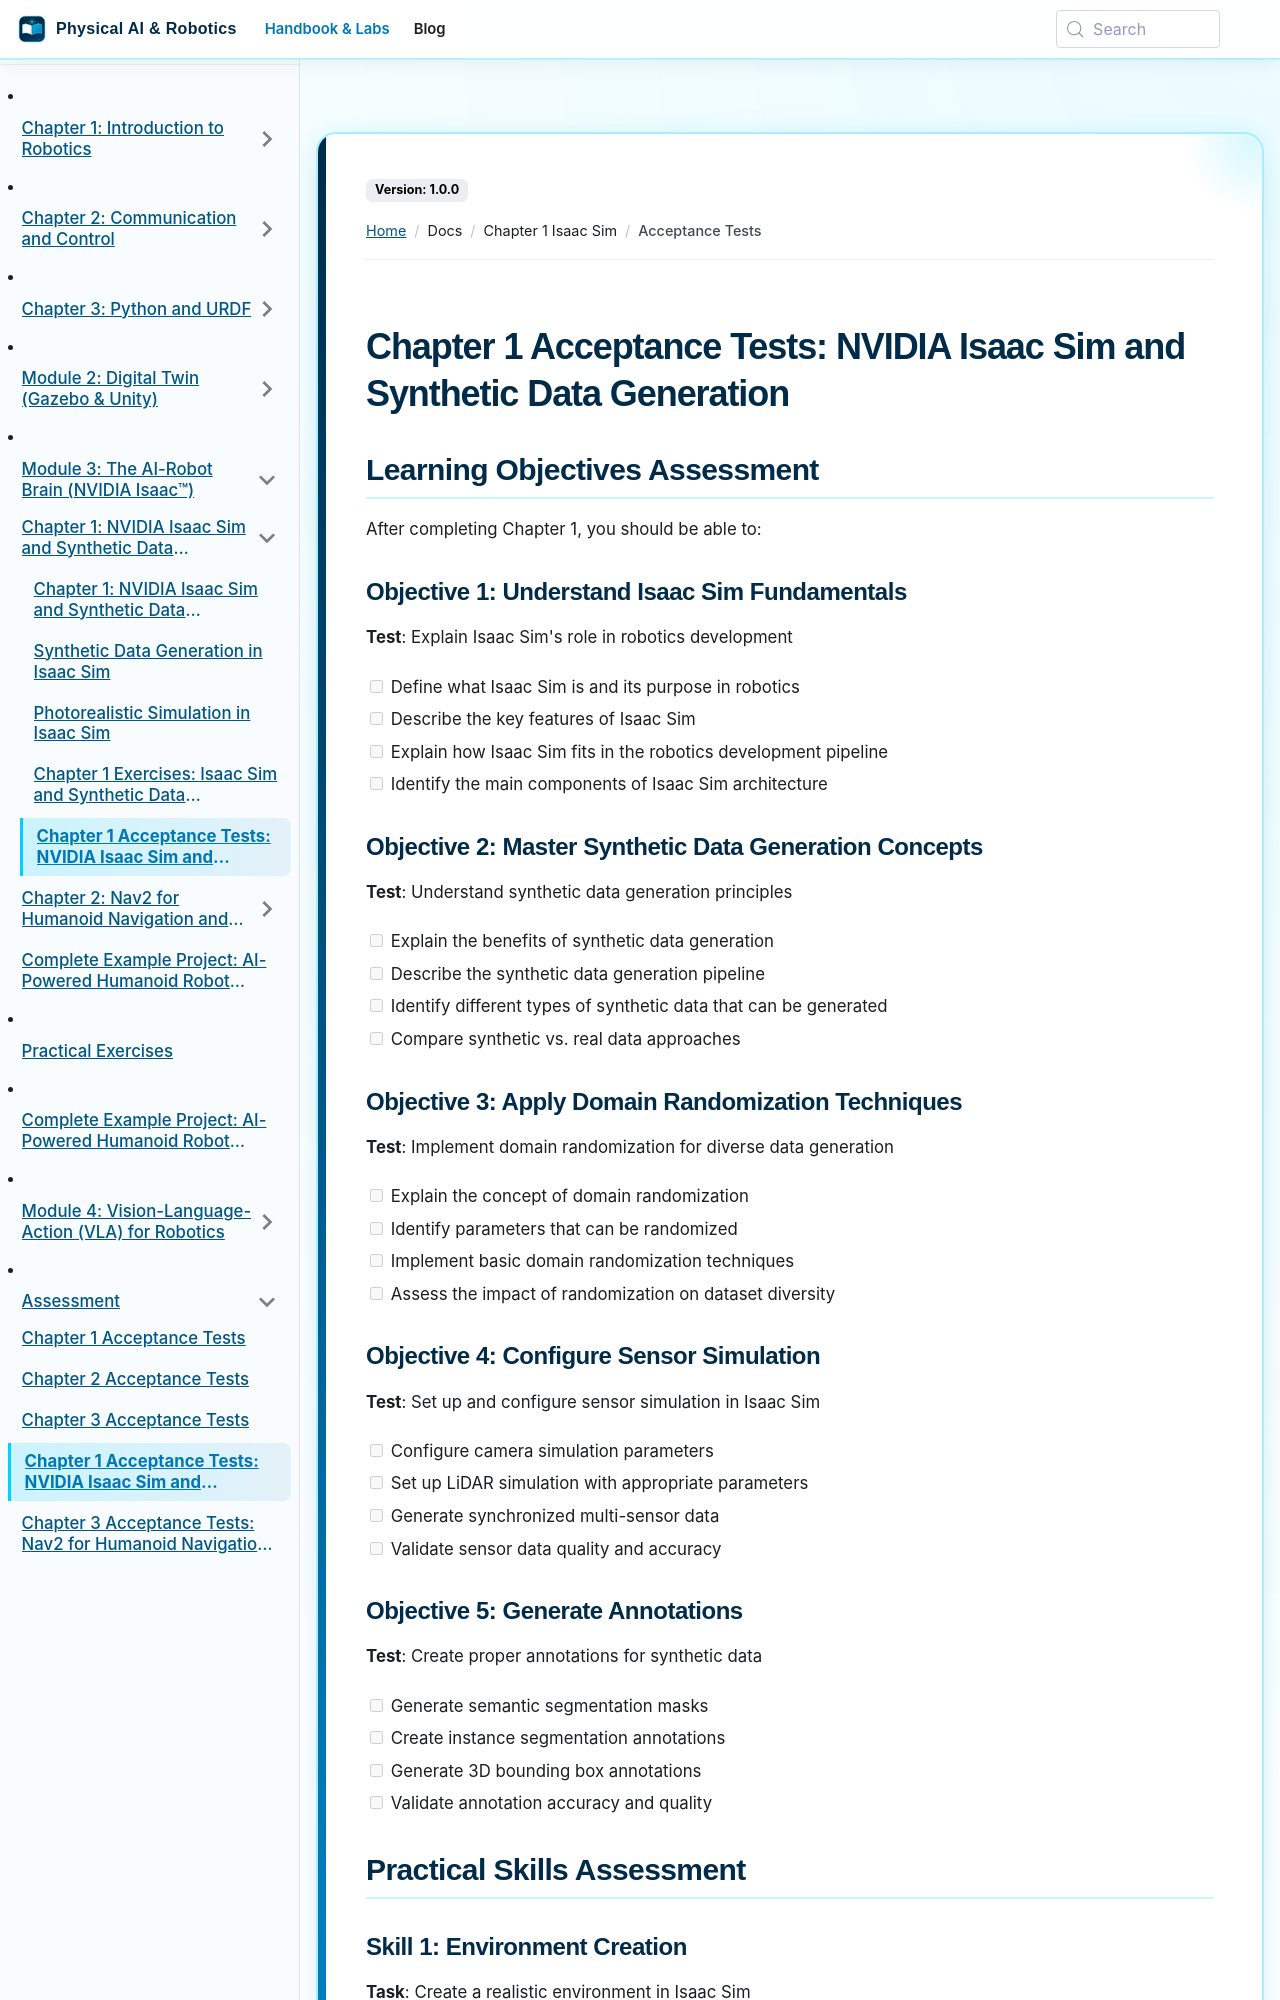

repository: SainBux-HadiSeelro/agentic-humanoid-robotics-book · page: docs/chapter-1-isaac-sim/acceptance-tests.html · generator: docusaurus

---
sidebar_position: 5
---

# Chapter 1 Acceptance Tests: NVIDIA Isaac Sim and Synthetic Data Generation

## Learning Objectives Assessment

After completing Chapter 1, you should be able to:

### Objective 1: Understand Isaac Sim Fundamentals
**Test**: Explain Isaac Sim's role in robotics development
- [ ] Define what Isaac Sim is and its purpose in robotics
- [ ] Describe the key features of Isaac Sim
- [ ] Explain how Isaac Sim fits in the robotics development pipeline
- [ ] Identify the main components of Isaac Sim architecture

### Objective 2: Master Synthetic Data Generation Concepts
**Test**: Understand synthetic data generation principles
- [ ] Explain the benefits of synthetic data generation
- [ ] Describe the synthetic data generation pipeline
- [ ] Identify different types of synthetic data that can be generated
- [ ] Compare synthetic vs. real data approaches

### Objective 3: Apply Domain Randomization Techniques
**Test**: Implement domain randomization for diverse data generation
- [ ] Explain the concept of domain randomization
- [ ] Identify parameters that can be randomized
- [ ] Implement basic domain randomization techniques
- [ ] Assess the impact of randomization on dataset diversity

### Objective 4: Configure Sensor Simulation
**Test**: Set up and configure sensor simulation in Isaac Sim
- [ ] Configure camera simulation parameters
- [ ] Set up LiDAR simulation with appropriate parameters
- [ ] Generate synchronized multi-sensor data
- [ ] Validate sensor data quality and accuracy

### Objective 5: Generate Annotations
**Test**: Create proper annotations for synthetic data
- [ ] Generate semantic segmentation masks
- [ ] Create instance segmentation annotations
- [ ] Generate 3D bounding box annotations
- [ ] Validate annotation accuracy and quality

## Practical Skills Assessment
